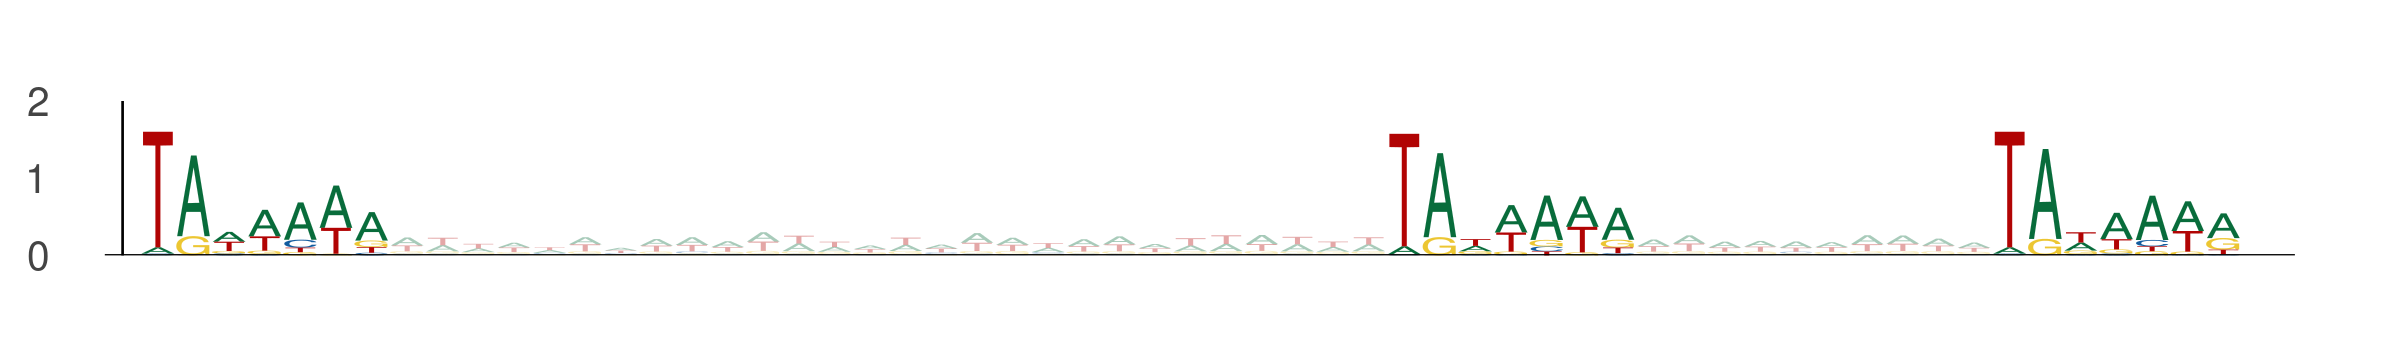

The table this chart was drawn from, first rows:
seq_index, start_position, end_position, is_reversed_complement
1089, 92, 99, 0
1089, 127, 134, 0
1089, 144, 151, 0
9317, 24, 31, 0
9317, 59, 66, 0
9317, 76, 83, 0
6417, 56, 63, 0
6417, 91, 98, 0
6417, 108, 115, 0
8177, 93, 100, 0
8177, 128, 135, 0
8177, 145, 152, 0
5476, 74, 81, 0
5476, 109, 116, 0
5476, 126, 133, 0
5476, 83, 90, 0
5476, 118, 125, 0
5476, 135, 142, 0
3786, 17, 24, 0
3786, 52, 59, 0
3786, 69, 76, 0
9879, 57, 64, 0
9879, 92, 99, 0
9879, 109, 116, 0
11978, 45, 52, 0
11978, 80, 87, 0
11978, 97, 104, 0
11978, 47, 54, 0
11978, 82, 89, 0
11978, 99, 106, 0
12558, 13, 20, 0
12558, 48, 55, 0
12558, 65, 72, 0
12953, 101, 108, 0
12953, 136, 143, 0
12953, 153, 160, 0
7704, 87, 94, 0
7704, 122, 129, 0
7704, 139, 146, 0
1053, 43, 50, 0
1053, 78, 85, 0
1053, 95, 102, 0
835, 84, 91, 0
835, 119, 126, 0
835, 136, 143, 0
7772, 93, 100, 0
7772, 128, 135, 0
7772, 145, 152, 0
13789, 68, 75, 0
13789, 103, 110, 0
13789, 120, 127, 0
7088, 61, 68, 0
7088, 96, 103, 0
7088, 113, 120, 0
4461, 60, 67, 0
4461, 95, 102, 0
4461, 112, 119, 0
12582, 94, 101, 0
12582, 129, 136, 0
12582, 146, 153, 0
... 579 more rows
